pico-8 play session: mixed d-pad (fixed 12-tick cycle)

[t = 6 s] mixed d-pad (1.2s cycle ×~5): → ← ↑ ↓ + 🅾/❎ taps, ~6s
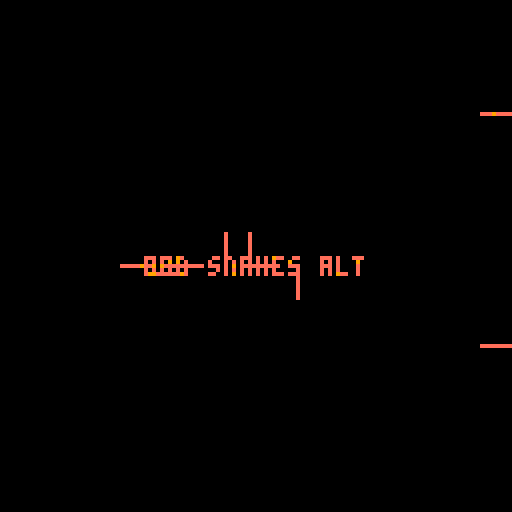
[t = 8 s] mixed d-pad (1.2s cycle ×~6): → ← ↑ ↓ + 🅾/❎ taps, ~8s
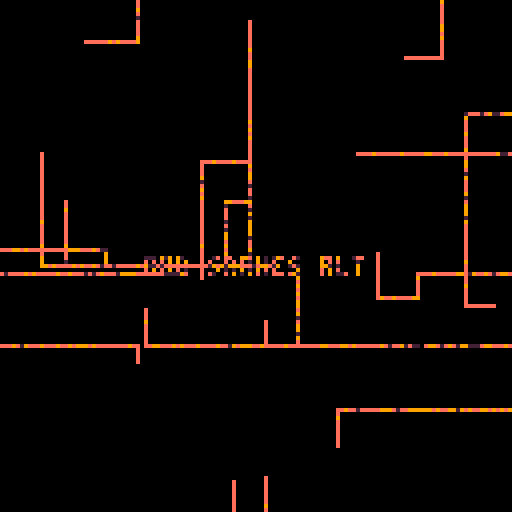

pico-8 cartridge
version 32
__lua__
-- bad snakes
-- alexthescott
-- 9/2/21

p={142,9,130,14,2,143,10,135,7}
pal(p,1)

function new_snake(c)
	s={}
	-- assign global_color
	s.c=c
	-- assign start point
	s.d=rnd(4)\1
	-- assign steps 'left'
	s.l=(rnd(32)\1)*2
	
	-- top
	if s.d==0 then
		s.x=2*(rnd(64)\1)
		s.y=0
		s.dx=0
		s.dy=1
	-- right
	elseif s.d==1 then
		s.x=128
		s.y=2*(rnd(64)\1)
		s.dx=-1
		s.dy=0
	-- bottom
	elseif s.d==2 then
		s.x=2*(rnd(64)\1)
		s.y=128
		s.dx=0
		s.dy=-1
	else
	-- left
		s.x=0
		s.y=2*(rnd(64)\1)
		s.dx=1
		s.dy=0
	end
	
	s.draw=function(self)
		pset(self.x,self.y,self.c)
	end
	
	s.update=function(self)
		if self.l==0 then
			if abs(self.dx)==1 then
				self.dx=0
				self.dy=1+(-2*(rnd(2)\1))
			else
				self.dx=1+(-2*(rnd(2)\1))
				self.dy=0
			end
			self.l=(rnd(32)\1)*2
		else
			self.l-=1
			self.x+=self.dx
			self.y+=self.dy
		end
	end
	
	s.destroy=function(self)
		if self.x<0 or self.x>129 or self.y<0 or self.y>129 then
			del(snakes,self)
			seen_snakes+=1
		end
	end
	add(snakes,s)
end

function new_clear()
	local clr={}
	clr.i=0
	
	clr.update=function(self)
		self.i+=1
	end
	
	clr.draw=function(self)
		line(self.i,0,self.i,128,0)
		line(128-self.i,0,128-self.i,128,0)
	end
	
	clr.destroy=function(self)
		if self.i>=65 then
			del(screen_wipe,self)
		end
	end
	
	add(screen_wipe,clr)
end

function burn()
	for p=0,256 do
		x=rnd(128)\1
		y=rnd(128)\1
		pc=pget(x,y)
		if pc!=0 and pc%3!=0 then
			pset(x,y,pc+1)
		elseif rnd(10)\1==0 then
			pset(x,y,0)
		end
	end
end

screen_wipe={}
global_color=1

snakes={}
seen_snakes=0

-- setup title snakes
for i=1,7 do
	new_snake(global_color)
	snakes[i].y=66
	snakes[i].x=32+i*6
end

cls()
::♥::
if t()<2 then
	print("bad snakes alt",36,64,1)
else
	burn()
	
	if t()%0.25==0 then
		for i=1,2 do
			new_snake(global_color)
		end
	end
	
	if seen_snakes>=96 then
			if global_color==7 then
				new_clear()
			end
			global_color+=3
			global_color%=9
			seen_snakes=0
	end
	
	for clr in all(screen_wipe) do
			clr:draw()
			clr:update()
			clr:destroy()
	end
	
	for s in all(snakes) do
		s:draw()
		s:update()
		s:destroy()
	end
	
	flip()
end
goto ♥
__gfx__
00000000000000000000000000000000000000000000000000000000000000000000000000000000000000000000000000000000000000000000000000000000
00000000000000000000000000000000000000000000000000000000000000000000000000000000000000000000000000000000000000000000000000000000
00700700000000000000000000000000000000000000000000000000000000000000000000000000000000000000000000000000000000000000000000000000
00077000000000000000000000000000000000000000000000000000000000000000000000000000000000000000000000000000000000000000000000000000
00077000000000000000000000000000000000000000000000000000000000000000000000000000000000000000000000000000000000000000000000000000
00700700000000000000000000000000000000000000000000000000000000000000000000000000000000000000000000000000000000000000000000000000
